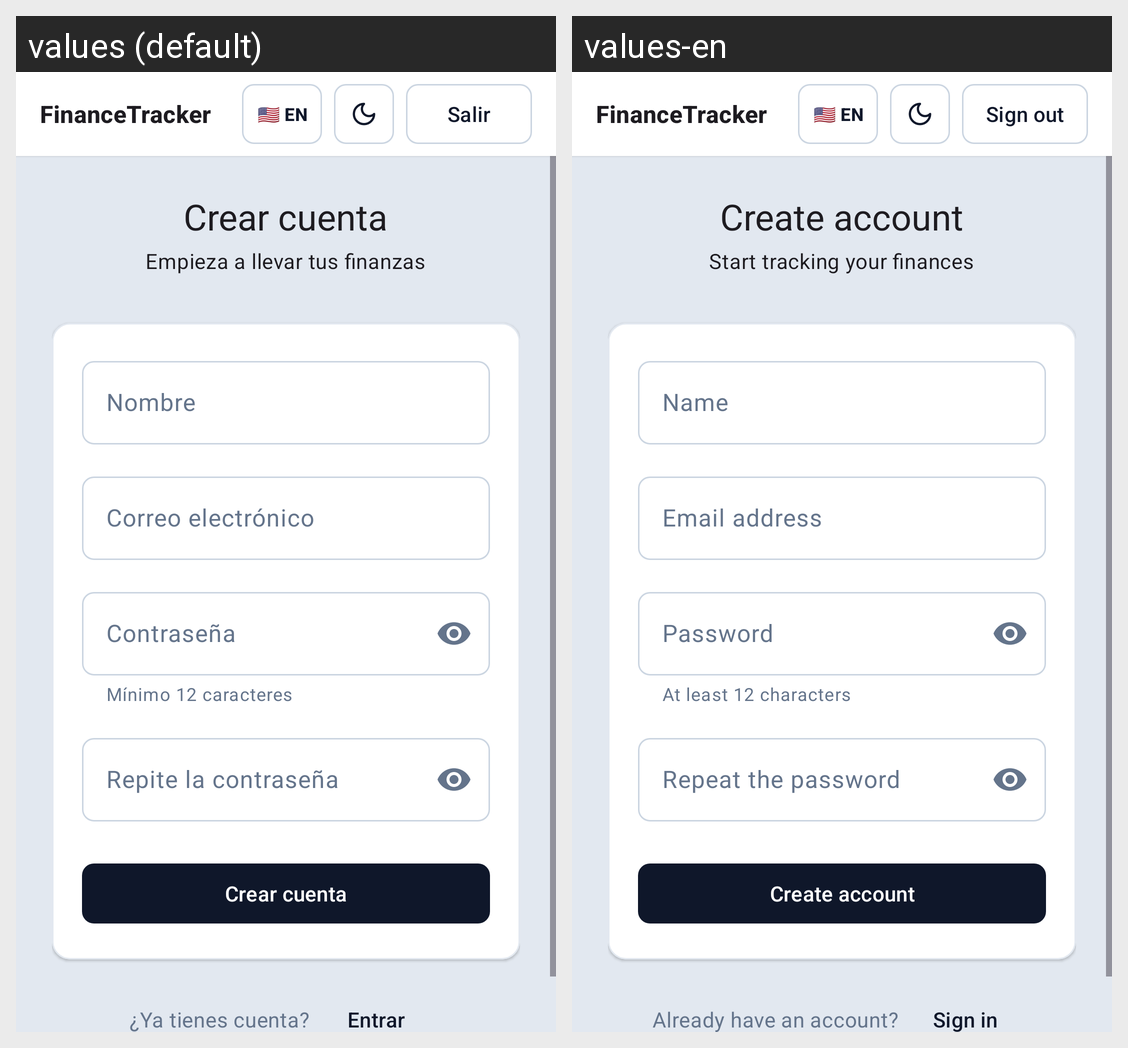

This grid shows one Android layout under two languages. Give, for every string resource on the screen, its name, the default text and each shown locale's text.
Android screen res/layout/activity_register.xml rendered under 2 locales, left to right: values (default), values-en. Device: Nexus 5 (rendered at 1080×1920; each locale shown at half size, 540×960, under a caption strip naming it); theme Theme.FinanceTracker.
Strings drawn on this screen, with the default value and each locale's value (text and hints the layout hard-codes, and strings that could not be matched under every locale, appear in the picture but are not listed):

register_title
  values: Crear cuenta
  values-en: Create account

register_subtitle
  values: Empieza a llevar tus finanzas
  values-en: Start tracking your finances

register_name
  values: Nombre
  values-en: Name

login_email
  values: Correo electrónico
  values-en: Email address

login_password
  values: Contraseña
  values-en: Password

register_password_hint
  values: Mínimo 12 caracteres
  values-en: At least 12 characters

register_confirm
  values: Repite la contraseña
  values-en: Repeat the password

register_submit
  values: Crear cuenta
  values-en: Create account

register_have_account
  values: ¿Ya tienes cuenta?
  values-en: Already have an account?

register_sign_in
  values: Entrar
  values-en: Sign in

app_name
  values: FinanceTracker
  values-en: FinanceTracker  [not translated; the default value is used]

dashboard_sign_out
  values: Salir
  values-en: Sign out
